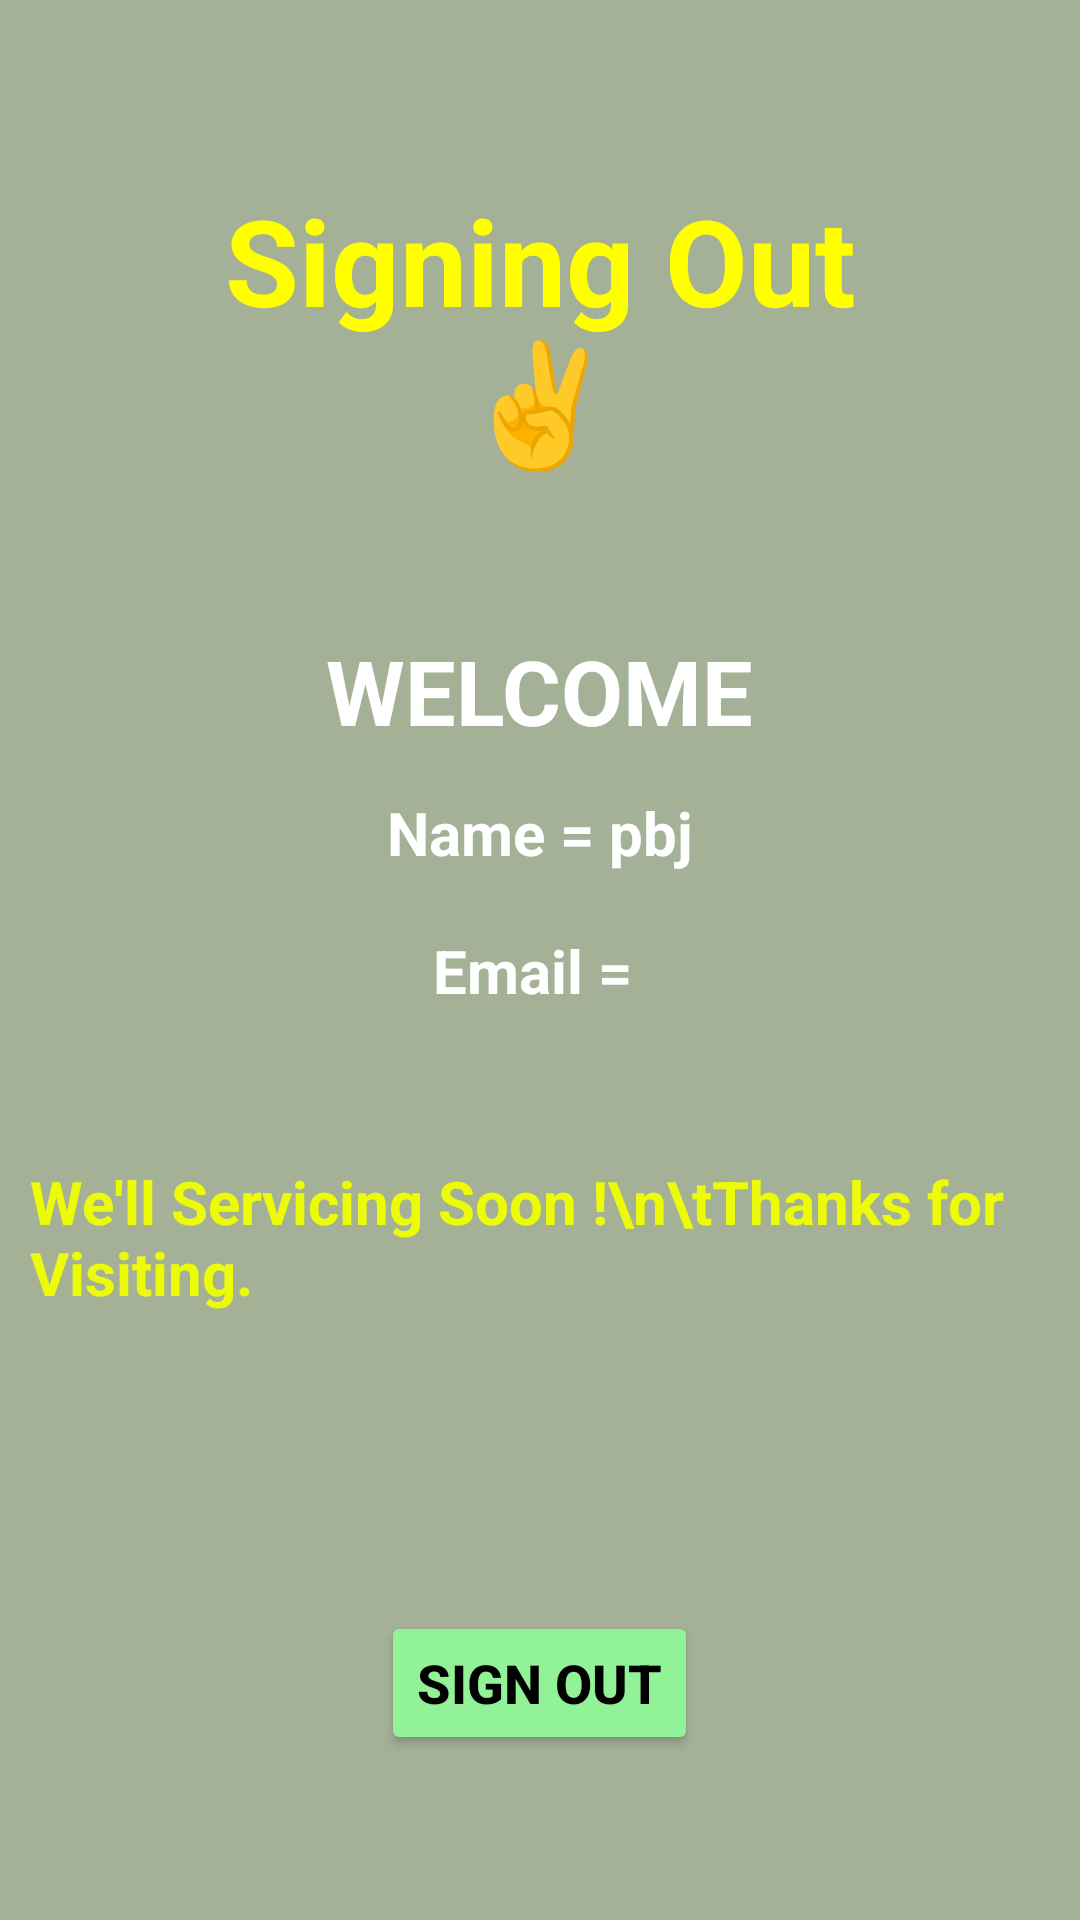

Produce the Android XML layout that renders to this screen, including the resource entries it uses.
<!-- AndroidManifest.xml: application theme Theme.SQLiteSignInPageWS10 -->
<!-- res/layout/activity_welcome.xml -->
<?xml version="1.0" encoding="utf-8"?>
<RelativeLayout xmlns:android="http://schemas.android.com/apk/res/android"
    xmlns:tools="http://schemas.android.com/tools"
    android:id="@+id/activity_welcome"
    android:layout_width="match_parent"
    android:layout_height="match_parent"
    android:padding="10dp"
    android:background="#A4B197"
    tools:context=".WelcomeActivity">



    <TextView
        android:id="@+id/tv_login"
        android:layout_width="match_parent"
        android:layout_height="wrap_content"
        android:layout_marginStart="50dp"
        android:layout_marginTop="50dp"
        android:layout_marginEnd="50dp"
        android:layout_marginBottom="20dp"
        android:gravity="center"
        android:text="Signing Out ✌"
        android:textColor="#FFFF00"
        android:textSize="40dp"
        android:textStyle="bold" />


    <TextView
        android:id="@+id/tv_wlc"
        android:layout_width="wrap_content"
        android:layout_height="wrap_content"
        android:layout_below="@+id/tv_login"
        android:layout_centerHorizontal="true"
        android:layout_gravity="center"
        android:layout_marginTop="30dp"
        android:text="WELCOME"
        android:textColor="@color/white"
        android:textSize="30sp"
        android:textStyle="bold" />


    <TextView
        android:id="@+id/tv_message"
        android:layout_width="wrap_content"
        android:layout_height="wrap_content"
        android:layout_below="@+id/textView1"
        android:layout_centerHorizontal="true"
        android:layout_gravity="center"
        android:layout_marginTop="50dp"
        android:text="We'll Servicing Soon !\n\tThanks for Visiting."
        android:textColor="#ecfc08"
        android:textSize="20sp"
        android:textStyle="bold" />

    <TextView
        android:id="@+id/textView2"
        android:layout_width="wrap_content"
        android:layout_height="wrap_content"
        android:layout_below="@+id/tv_wlc"
        android:layout_alignParentTop="true"
        android:layout_marginTop="254dp"
        android:layout_centerHorizontal="true"
        android:gravity="center"
        android:text="Name = pbj"
        android:textColor="@color/white"
        android:textSize="20sp"
        android:textStyle="bold"/>

    <TextView
        android:id="@+id/textView1"
        android:layout_width="wrap_content"
        android:layout_height="wrap_content"
        android:layout_below="@+id/textView2"
        android:layout_alignParentTop="true"
        android:layout_marginTop="300dp"
        android:layout_centerHorizontal="true"
        android:gravity="center"
        android:text="Email = "
        android:textColor="@color/white"
        android:textSize="20sp"
        android:textStyle="bold"/>

    <Button
        android:id="@+id/button1"
        android:layout_width="wrap_content"
        android:layout_height="wrap_content"
        android:layout_below="@id/textView1"
        android:layout_gravity="center"
        android:layout_centerHorizontal="true"
        android:layout_marginTop="200dp"
        android:layout_marginBottom="20dp"
        android:backgroundTint="#91f298"
        android:text="SIGN OUT"
        android:textColor="@color/black"
        android:textSize="18sp"
        android:textStyle="bold" />

</RelativeLayout>
<!-- resources referenced by this layout -->
<resources>
  <style name="Theme.SQLiteSignInPageWS10" parent="Theme.MaterialComponents.DayNight.NoActionBar">
          
          <item name="colorPrimary">@color/purple_500</item>
          <item name="colorPrimaryVariant">@color/purple_700</item>
          <item name="colorOnPrimary">@color/white</item>
          
          <item name="colorSecondary">@color/teal_200</item>
          <item name="colorSecondaryVariant">@color/teal_700</item>
          <item name="colorOnSecondary">@color/black</item>
          
          <item name="android:statusBarColor" tools:targetApi="l">?attr/colorPrimaryVariant</item>
          
      </style>
  <!-- not gathered from this repository: default colours our renderer supplied (Android Studio template values) -->
  <color name="purple_500">#FF6200EE</color>
  <color name="purple_700">#FF3700B3</color>
  <color name="teal_200">#FF03DAC5</color>
  <color name="teal_700">#FF018786</color>
  <color name="black">#FF000000</color>
  <color name="white">#FFFFFFFF</color>
</resources>
